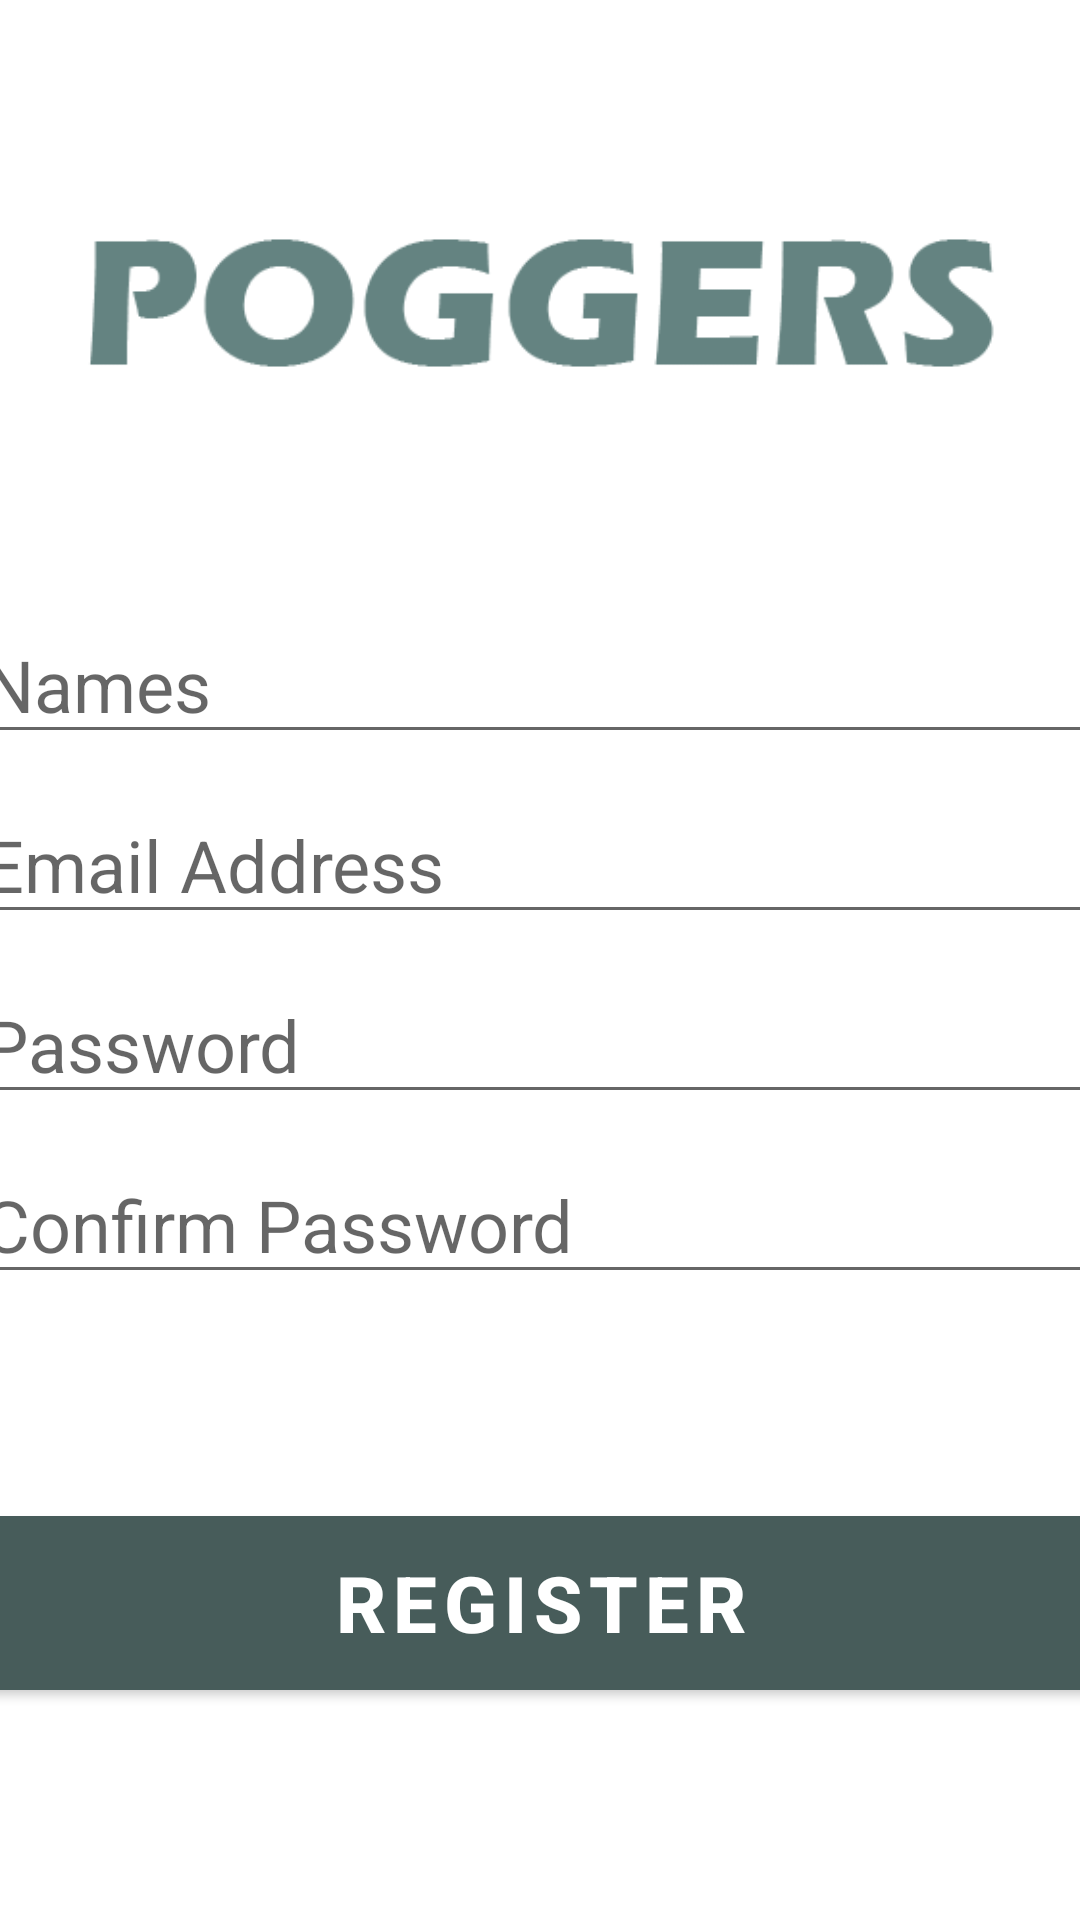

The Android layout XML behind this screen, and the referenced resources:
<!-- AndroidManifest.xml: application theme Theme.PoggersEsrgan -->
<!-- res/layout/activity_register.xml -->
<?xml version="1.0" encoding="utf-8"?>
<androidx.constraintlayout.widget.ConstraintLayout xmlns:app="http://schemas.android.com/apk/res-auto"
    xmlns:android="http://schemas.android.com/apk/res/android"
    android:layout_width="match_parent"
    android:layout_height="match_parent"
    xmlns:tools="http://schemas.android.com/tools">

    <ImageView
        android:id="@+id/imageView"
        android:layout_width="match_parent"
        android:layout_height="wrap_content"
        app:layout_constraintTop_toTopOf="parent"
        app:layout_constraintRight_toRightOf="parent"
        app:layout_constraintLeft_toLeftOf="parent"
        android:layout_marginTop="30dp"
        app:srcCompat="@drawable/app_name" />

    <EditText
        android:id="@+id/name"
        android:layout_width="380dp"
        android:layout_height="wrap_content"
        android:layout_marginTop="30dp"
        android:ems="10"
        android:textSize="24sp"
        android:hint="Names"
        android:inputType="textEmailAddress"
        app:layout_constraintTop_toBottomOf="@+id/imageView"
        app:layout_constraintRight_toRightOf="parent"
        app:layout_constraintLeft_toLeftOf="parent"
        />

    <EditText
        android:id="@+id/email"
        android:layout_width="380dp"
        android:layout_height="wrap_content"
        android:layout_marginTop="60dp"
        android:ems="10"
        android:hint="Email Address"
        android:inputType="textEmailAddress"
        android:textSize="24sp"
        app:layout_constraintLeft_toLeftOf="parent"
        app:layout_constraintRight_toRightOf="parent"
        app:layout_constraintTop_toTopOf="@+id/name" />

    <EditText
        android:id="@+id/password"
        android:layout_width="380dp"
        android:layout_height="wrap_content"
        android:layout_marginTop="60dp"
        android:ems="10"
        android:hint="Password"
        android:inputType="textPassword"
        android:textSize="24sp"
        app:layout_constraintLeft_toLeftOf="parent"
        app:layout_constraintRight_toRightOf="parent"
        app:layout_constraintTop_toTopOf="@+id/email" />

    <EditText
        android:id="@+id/confirmpassword"
        android:layout_width="380dp"
        android:layout_height="wrap_content"
        android:layout_marginTop="60dp"
        android:ems="10"
        android:hint="Confirm Password"
        android:inputType="textPassword"
        android:textSize="24sp"
        app:layout_constraintLeft_toLeftOf="parent"
        app:layout_constraintRight_toRightOf="parent"
        app:layout_constraintTop_toTopOf="@+id/password" />

    <Button
        android:id="@+id/register"
        android:layout_width="380dp"
        android:layout_height="70dp"
        android:layout_marginTop="68dp"
        android:backgroundTint="#475c5a"
        android:text="Register"
        android:textColor="#ffffff"
        android:textSize="26sp"
        android:textStyle="bold"
        app:layout_constraintHorizontal_bias="0.516"
        app:layout_constraintLeft_toLeftOf="parent"
        app:layout_constraintRight_toRightOf="parent"
        app:layout_constraintTop_toBottomOf="@+id/confirmpassword" />

    <ProgressBar
        android:id="@+id/progressBar"
        android:layout_width="wrap_content"
        android:layout_height="wrap_content"
        android:layout_centerInParent="true"
        android:visibility="gone"
        tools:ignore="MissingConstraints"
        app:layout_constraintTop_toTopOf="parent"
        app:layout_constraintRight_toRightOf="parent"
        app:layout_constraintLeft_toLeftOf="parent"
        app:layout_constraintBottom_toBottomOf="parent"
        />

</androidx.constraintlayout.widget.ConstraintLayout>
<!-- resources referenced by this layout -->
<resources>
  <!-- drawable app_name: png bitmap (drawable, 6866 bytes) -->
  <style name="Theme.PoggersEsrgan" parent="Theme.MaterialComponents.DayNight.DarkActionBar">
          
          <item name="colorPrimary">@color/gray_feldgrau</item>
          <item name="colorPrimaryVariant">@color/green_dark</item>
          <item name="colorOnPrimary">@color/white</item>
          
          <item name="colorSecondary">@color/green_inchworm</item>
          <item name="colorSecondaryVariant">@color/green_sheen</item>
          <item name="colorOnSecondary">@color/black</item>
          
          <item name="android:statusBarColor" tools:targetApi="l">?attr/colorPrimaryVariant</item>
          
      </style>
  <color name="gray_feldgrau">#475C5A</color>
  <color name="green_dark">#22442C</color>
  <color name="white">#FFFFFFFF</color>
  <color name="green_inchworm">#98E638</color>
  <color name="green_sheen">#7ED316</color>
  <color name="black">#FF000000</color>
</resources>
